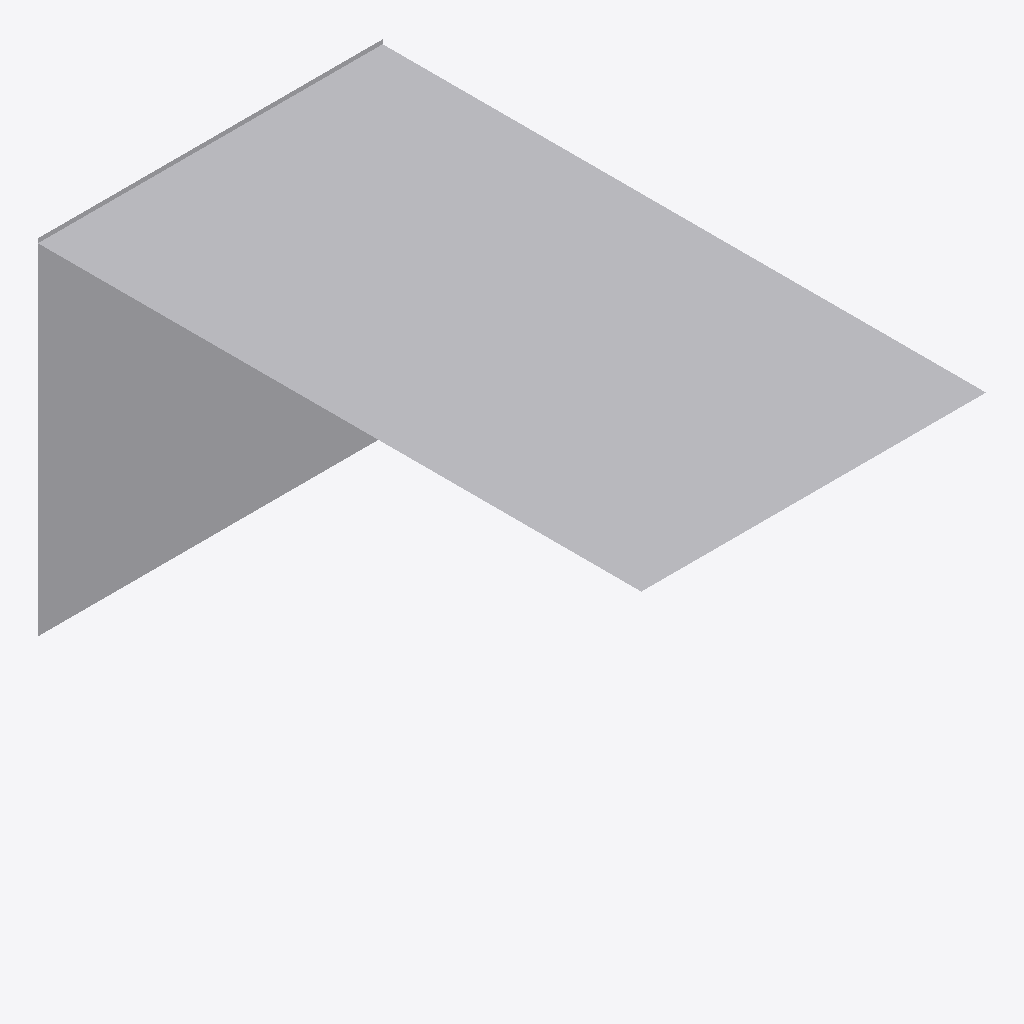
Isometric view of an IFC building model (IFC-SPF (STEP), schema IFC4, length unit metre), seen from the south-west, elements coloured by IFC class: 4 other elements (light grey).
Extent 4.0 m × 7.0 m × 4.0 m (x, y, z). Elements (4): 4 IfcStructuralSurfaceMember.

HEADER;
FILE_DESCRIPTION(('ViewDefinition [StructuralAnalysisView]'),'2;1');
FILE_NAME('small_structure_SAV_snapped.ifc','2025-09-23T14:55:12-04:00',('Leeable Partee'),('Architects Without Ballpens'),'IfcOpenShell 0.8.3.post2','IfcOpenShell - IfcOpenShell - 0.8.3.post2','none');
FILE_SCHEMA(('IFC4'));
ENDSEC;
DATA;
#9=IFCPROJECT('0S1cbB6Z1Di9dx0QhuALTk',#8,'My Project',$,$,$,$,(#14),#28);
#30=IFCSITE('0y9DjOlbv6_Q7tQjsTHDFV',#29,'Site-01',$,$,#37,$,$,$,$,$,$,$,$);
#177=IFCSTRUCTURALSURFACEMEMBER('3GJZCnaHfDpBv025qXN0XM',#176,'StructuralSurfaceMember-177',$,$,#40,#199,.NOTDEFINED.,0.2);
#224=IFCSTRUCTURALSURFACEMEMBER('1BbQuIrgv4tx0vtr5QBBKF',#223,'StructuralSurfaceMember-224',$,$,#40,#246,.NOTDEFINED.,0.2);
#278=IFCSTRUCTURALSURFACEMEMBER('1IBQIZojj5_wVike7OnzVi',#277,'StructuralSurfaceMember-278',$,$,#40,#300,.NOTDEFINED.,0.2);
#325=IFCSTRUCTURALSURFACEMEMBER('0p3J_ivJ13uQH7GjS0zu1P',#324,'StructuralSurfaceMember-325',$,$,#40,#347,.NOTDEFINED.,0.2);
ENDSEC;
